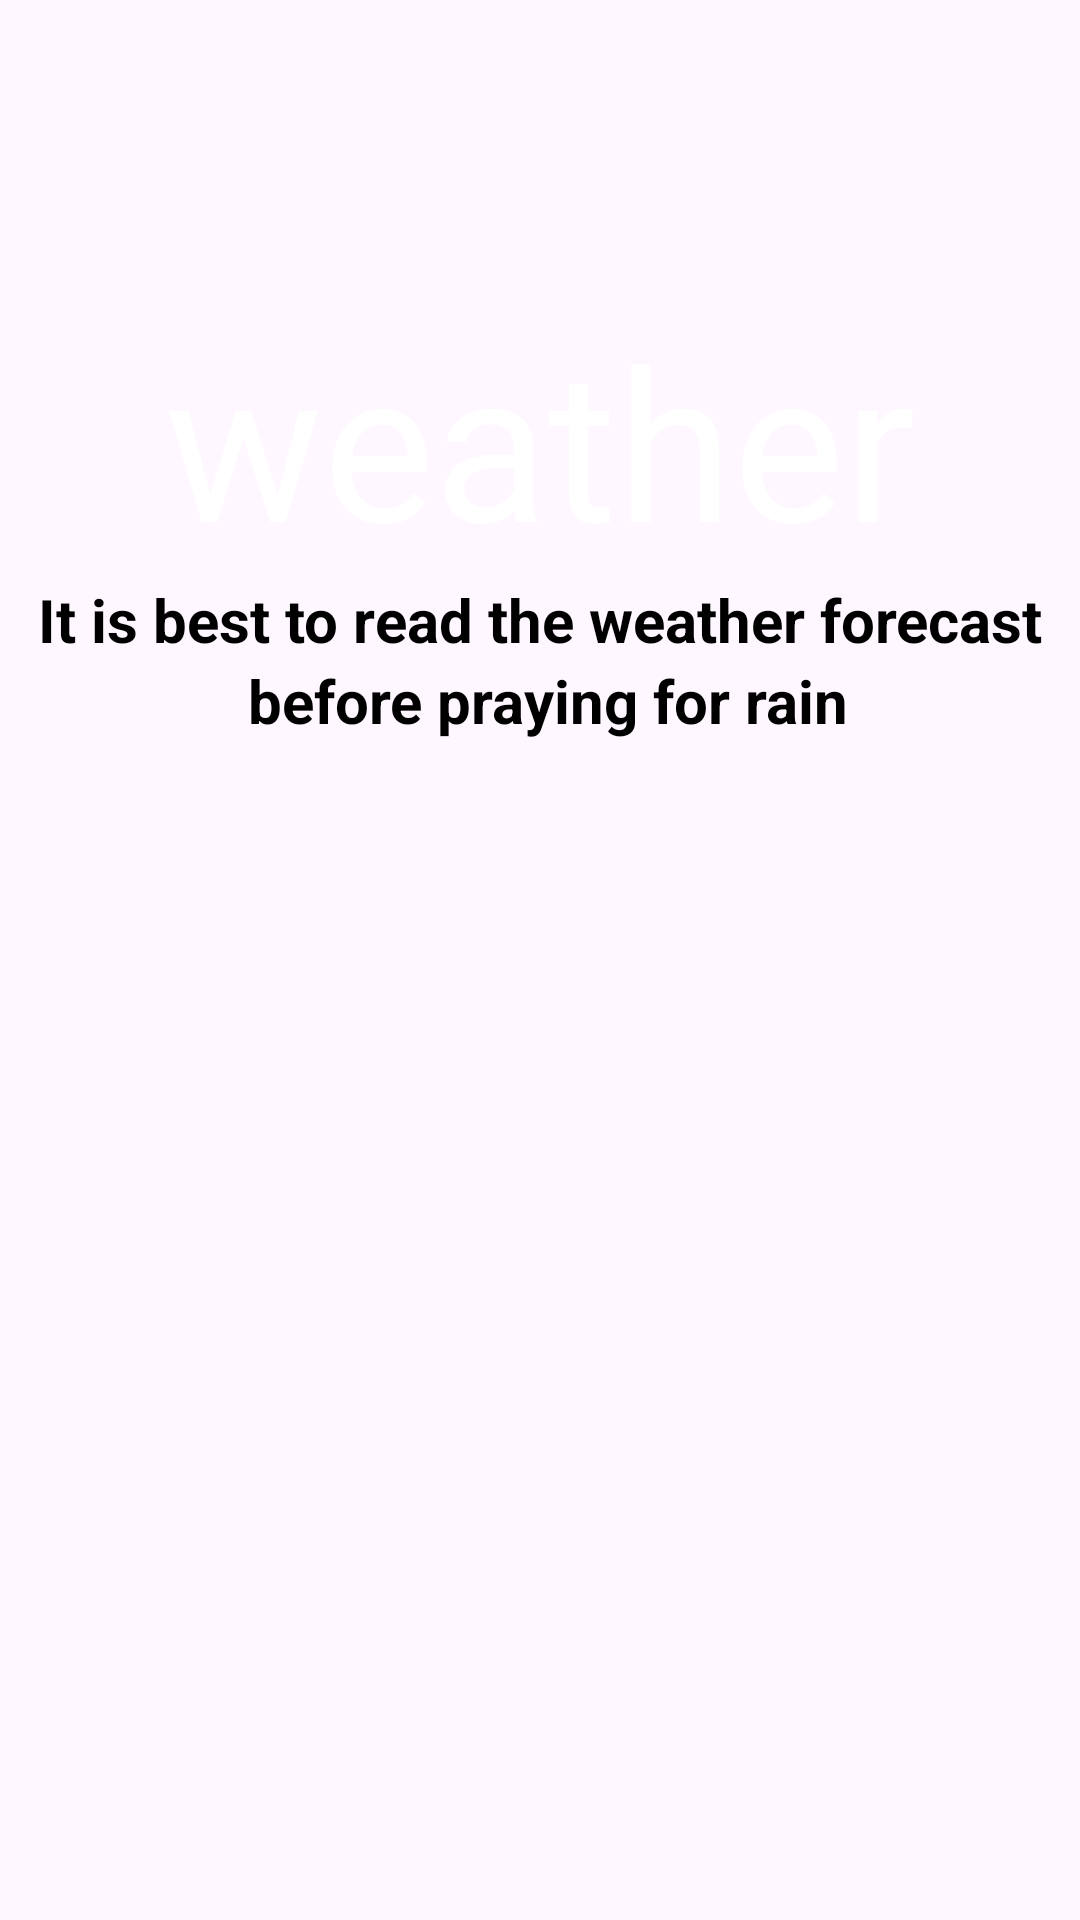

Android layout source for this screen:
<!-- AndroidManifest.xml: application theme Theme.WeatherForcaster -->
<!-- res/layout/activity_splash.xml -->
<?xml version="1.0" encoding="utf-8"?>
<androidx.constraintlayout.widget.ConstraintLayout xmlns:android="http://schemas.android.com/apk/res/android"
    xmlns:app="http://schemas.android.com/apk/res-auto"
    xmlns:tools="http://schemas.android.com/tools"
    android:id="@+id/main"
    android:layout_width="match_parent"
    android:layout_height="match_parent"
    tools:context=".splashActivity">

    <ImageView
        android:id="@+id/imageView"
        android:layout_width="1100dp"
        android:layout_height="wrap_content"
        android:src="@drawable/splash" />
    <LinearLayout
        android:layout_width="match_parent"
        android:orientation="vertical"
        android:layout_height="wrap_content">

        <TextView
            android:id="@+id/weather"
            android:layout_height="wrap_content"
            android:layout_width="match_parent"
            android:gravity="center"
            android:layout_marginTop="100dp"
            android:text="weather"
            android:textColor="@color/white"
            android:textSize="70sp" />
        <TextView
            android:layout_width="match_parent"
            android:gravity="center"
            android:textColor="@color/black"
            android:textStyle="bold"
            android:textSize="20sp"
            android:text="It is best to read the weather forecast"
            android:layout_height="wrap_content"/>
        <TextView
            android:layout_width="match_parent"
            android:gravity="center"
            android:textColor="@color/black"
            android:textStyle="bold"
            android:textSize="20sp"
            android:text=" before praying for rain"
            android:layout_height="wrap_content"/>

    </LinearLayout>
</androidx.constraintlayout.widget.ConstraintLayout>
<!-- resources referenced by this layout -->
<resources>
  <style name="Theme.WeatherForcaster" parent="Base.Theme.WeatherForcaster" />
  <style name="Base.Theme.WeatherForcaster" parent="Theme.Material3.DayNight.NoActionBar">
          
          
      </style>
  <!-- not gathered from this repository: default colours our renderer supplied (Android Studio template values) -->
  <color name="black">#FF000000</color>
  <color name="white">#FFFFFFFF</color>
</resources>
